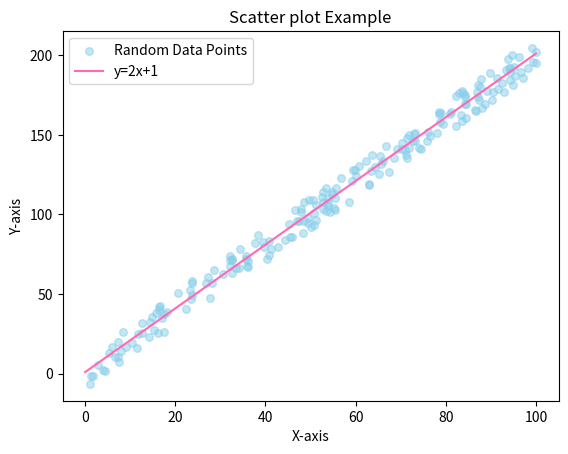

This chart was generated by the following Python code:
import pandas as pd
import numpy as np
import matplotlib.pyplot as plt
import random

# data of scatter
x = [random.uniform(0,100) for _ in range(200)]
y = [2 * val + 1 +random.uniform(-10,10) for val in x]

# data of line
x_line=range(101)
y_line=[2 * val + 1 for val in x_line]

plt.clf()

#scatter plot
plt.scatter(x,y, label="Random Data Points", color="skyblue", marker="o", s=30, alpha=0.5)

#line plot
plt.plot(x_line, y_line, label='y=2x+1', color='hotpink')
plt.title("Scatter plot Example")
plt.xlabel("X-axis")
plt.ylabel("Y-axis")
plt.legend()
plt.savefig("./scatter.png")
plt.show()